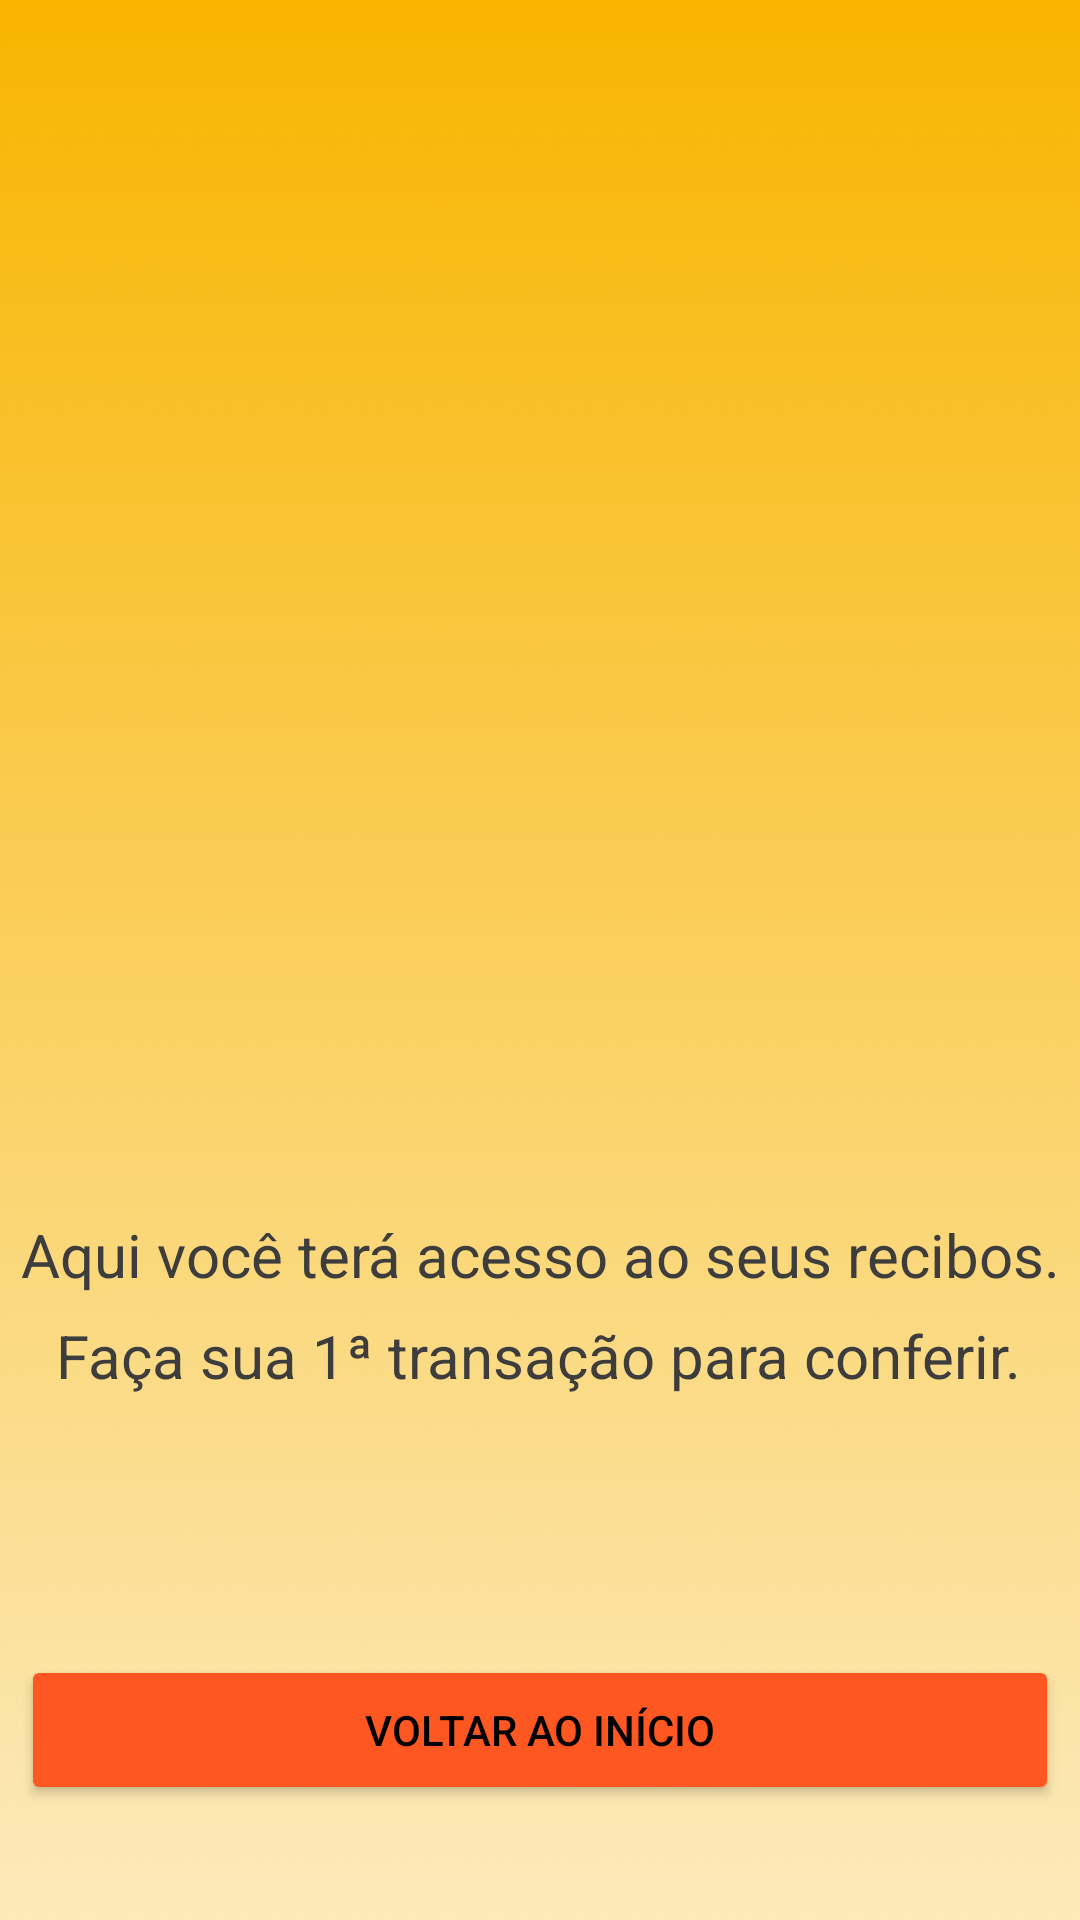

Android layout source for this screen:
<!-- AndroidManifest.xml: application theme Theme.MeuAplicativoPayCoin -->
<!-- res/layout/activity_extratos.xml -->
<?xml version="1.0" encoding="utf-8"?>
<androidx.constraintlayout.widget.ConstraintLayout xmlns:android="http://schemas.android.com/apk/res/android"
    xmlns:app="http://schemas.android.com/apk/res-auto"
    xmlns:tools="http://schemas.android.com/tools"
    android:layout_width="match_parent"
    android:layout_height="match_parent"
    android:background="@drawable/gradient"
    tools:context=".Activity_extratos">

    

    <ImageView
        android:layout_width="206dp"
        android:layout_height="221dp"
        app:layout_constraintBottom_toBottomOf="parent"
        app:layout_constraintEnd_toEndOf="parent"
        app:layout_constraintHorizontal_bias="0.497"
        app:layout_constraintStart_toStartOf="parent"
        app:layout_constraintTop_toTopOf="parent"
        app:layout_constraintVertical_bias="0.413"
        app:srcCompat="@drawable/semextrato" />

    <TextView
        android:layout_width="wrap_content"
        android:layout_height="wrap_content"
        android:text="Aqui você terá acesso ao seus recibos."
        android:textAlignment="center"
        android:textColor="#3E3D3D"
        android:textSize="20dp"
        app:layout_constraintBottom_toBottomOf="parent"
        app:layout_constraintEnd_toEndOf="parent"
        app:layout_constraintHorizontal_bias="0.516"
        app:layout_constraintStart_toStartOf="parent"
        app:layout_constraintTop_toTopOf="parent"
        app:layout_constraintVertical_bias="0.66" />

    <TextView
        android:layout_width="wrap_content"
        android:layout_height="wrap_content"
        android:text="Faça sua 1ª transação para conferir."
        android:textAlignment="center"
        android:textColor="#3E3D3D"
        android:textSize="20dp"
        app:layout_constraintBottom_toBottomOf="parent"
        app:layout_constraintEnd_toEndOf="parent"
        app:layout_constraintHorizontal_bias="0.482"
        app:layout_constraintStart_toStartOf="parent"
        app:layout_constraintTop_toTopOf="parent"
        app:layout_constraintVertical_bias="0.715" />

    <Button
        android:id="@+id/extratos_btn_voltarHome"
        android:layout_width="346dp"
        android:layout_height="50dp"
        android:backgroundTint="#FF5722"
        android:text="Voltar ao início"
        android:textColor="#000"
        app:layout_constraintBottom_toBottomOf="parent"
        app:layout_constraintEnd_toEndOf="parent"
        app:layout_constraintHorizontal_bias="0.496"
        app:layout_constraintStart_toStartOf="parent"
        app:layout_constraintTop_toTopOf="parent"
        app:layout_constraintVertical_bias="0.935" />

</androidx.constraintlayout.widget.ConstraintLayout>
<!-- resources referenced by this layout -->
<resources>
  <!-- drawable gradient: jpg bitmap (drawable-v24, 253009 bytes) -->
  <style name="Theme.MeuAplicativoPayCoin" parent="Theme.MaterialComponents.DayNight.DarkActionBar">
          
          <item name="colorPrimary">@color/purple_500</item>
          <item name="colorPrimaryVariant">@color/purple_700</item>
          <item name="colorOnPrimary">@color/white</item>
          
          <item name="colorSecondary">@color/teal_200</item>
          <item name="colorSecondaryVariant">@color/teal_700</item>
          <item name="colorOnSecondary">@color/black</item>
          
          <item name="android:statusBarColor" tools:targetApi="l">?attr/colorPrimaryVariant</item>
          
      </style>
  <!-- not gathered from this repository: default colours our renderer supplied (Android Studio template values) -->
  <color name="purple_500">#FF6200EE</color>
  <color name="purple_700">#FF3700B3</color>
  <color name="teal_200">#FF03DAC5</color>
  <color name="teal_700">#FF018786</color>
  <color name="black">#FF000000</color>
  <color name="white">#FFFFFFFF</color>
</resources>
